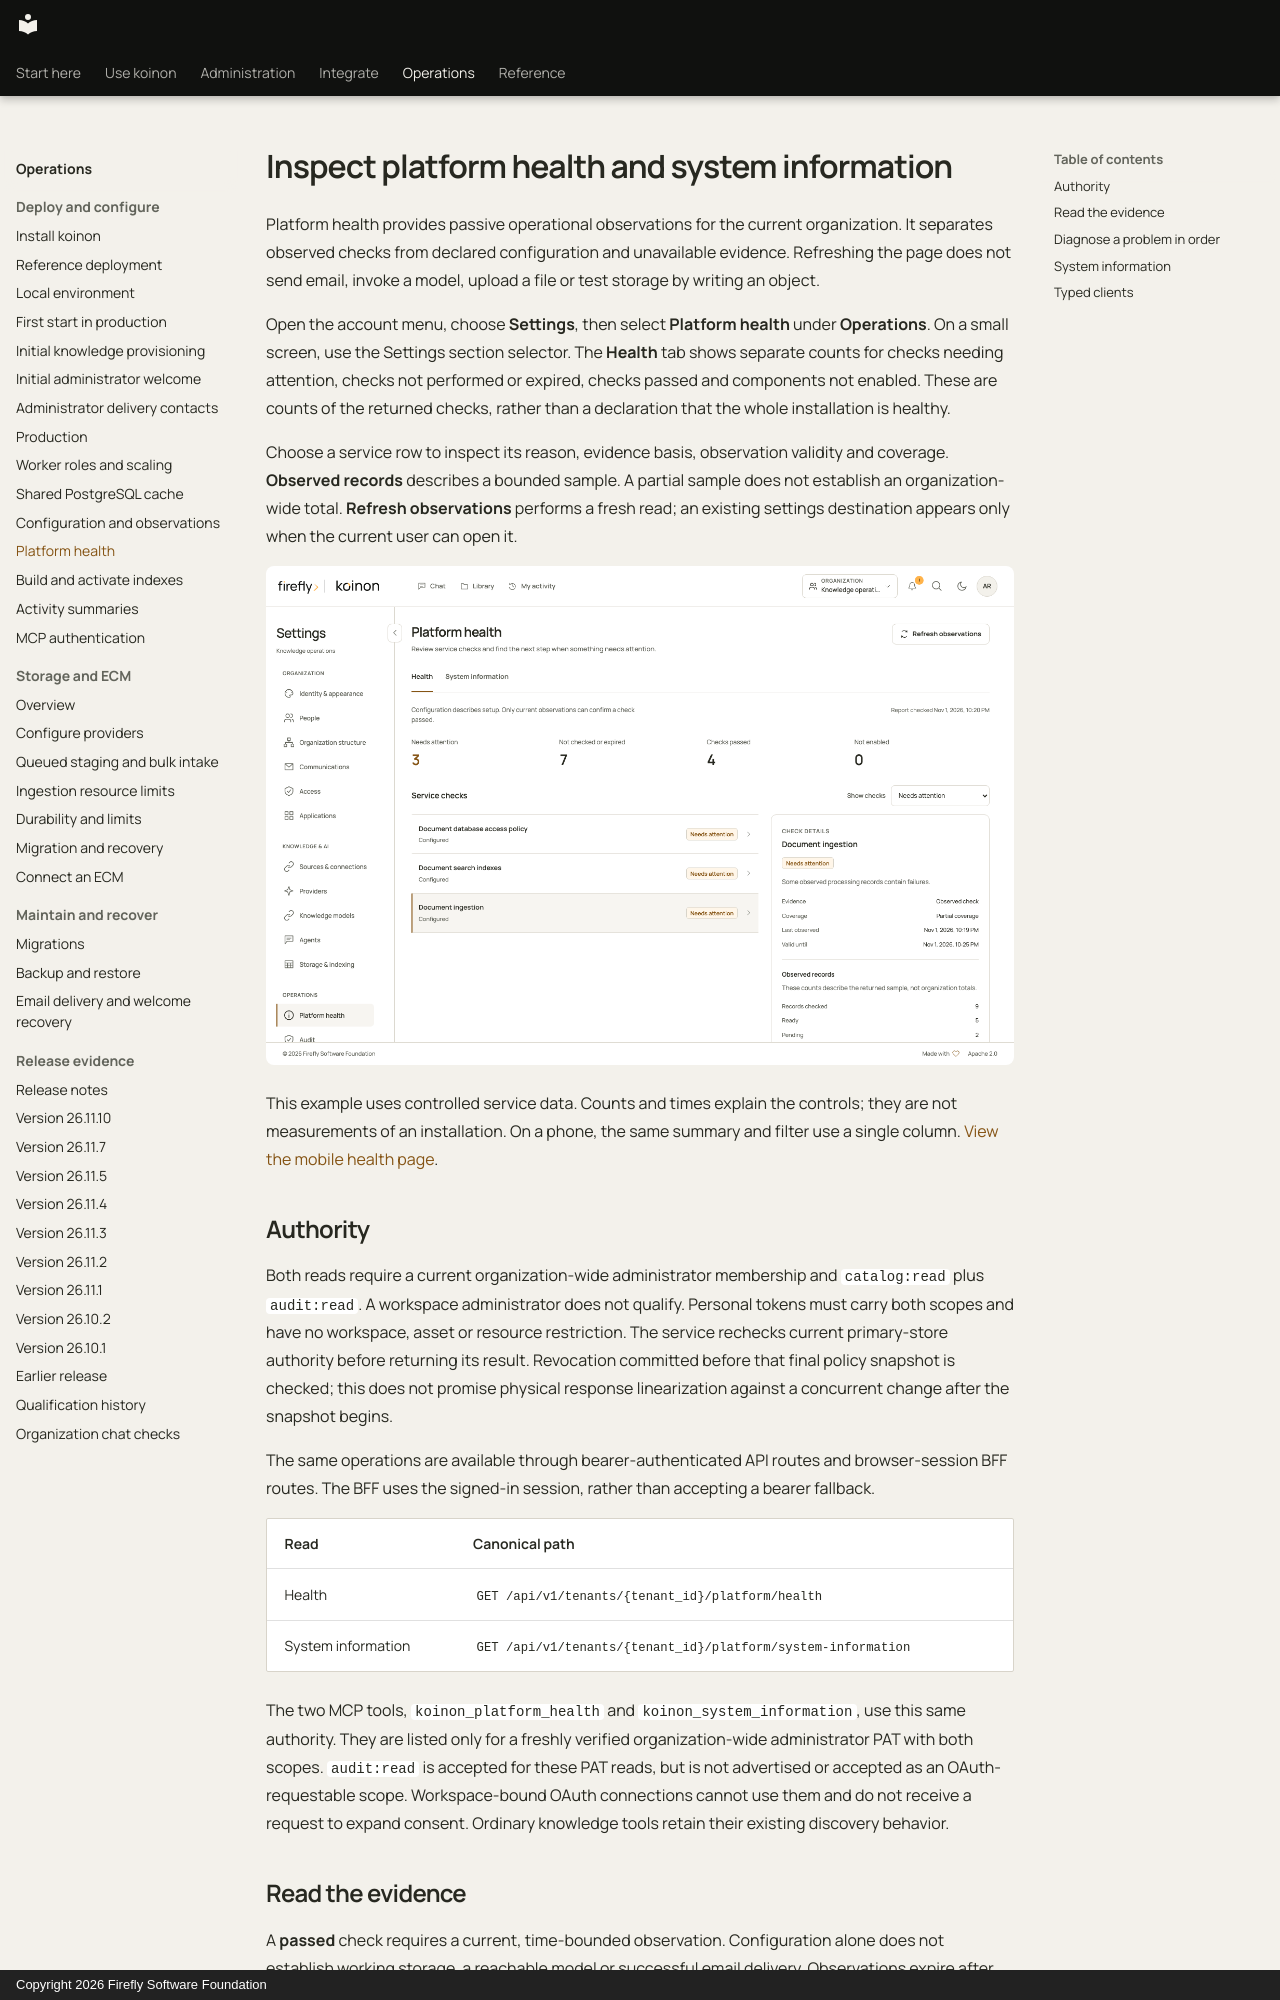

repository: fireflyframework/firefly-koinon · page: operations/platform-health/index.html · generator: mkdocs · copyright: Copyright 2026 Firefly Software Foundation

<!-- Copyright 2026 Firefly Software Foundation -->
<!-- SPDX-License-Identifier: Apache-2.0 -->
# Inspect platform health and system information

Platform health provides passive operational observations for the current organization. It separates observed checks from declared configuration and unavailable evidence. Refreshing the page does not send email, invoke a model, upload a file or test storage by writing an object.

Open the account menu, choose **Settings**, then select **Platform health** under **Operations**. On a small screen, use the Settings section selector. The **Health** tab shows separate counts for checks needing attention, checks not performed or expired, checks passed and components not enabled. These are counts of the returned checks, rather than a declaration that the whole installation is healthy.

Choose a service row to inspect its reason, evidence basis, observation validity and coverage. **Observed records** describes a bounded sample. A partial sample does not establish an organization-wide total. **Refresh observations** performs a fresh read; an existing settings destination appears only when the current user can open it.

[![Platform health with the attention filter and a selected ingestion check](../assets/screenshots/platform-health-1440.png)](../assets/screenshots/platform-health-1440.png)

This example uses controlled service data. Counts and times explain the controls; they are not measurements of an installation. On a phone, the same summary and filter use a single column. [View the mobile health page](../assets/screenshots/platform-health-390.png).

## Authority

Both reads require a current organization-wide administrator membership and `catalog:read` plus `audit:read`. A workspace administrator does not qualify. Personal tokens must carry both scopes and have no workspace, asset or resource restriction. The service rechecks current primary-store authority before returning its result. Revocation committed before that final policy snapshot is checked; this does not promise physical response linearization against a concurrent change after the snapshot begins.

The same operations are available through bearer-authenticated API routes and browser-session BFF routes. The BFF uses the signed-in session, rather than accepting a bearer fallback.

| Read | Canonical path |
| --- | --- |
| Health | `GET /api/v1/tenants/{tenant_id}/platform/health` |
| System information | `GET /api/v1/tenants/{tenant_id}/platform/system-information` |

The two MCP tools, `koinon_platform_health` and `koinon_system_information`, use this same authority. They are listed only for a freshly verified organization-wide administrator PAT with both scopes. `audit:read` is accepted for these PAT reads, but is not advertised or accepted as an OAuth-requestable scope. Workspace-bound OAuth connections cannot use them and do not receive a request to expand consent. Ordinary knowledge tools retain their existing discovery behavior.
